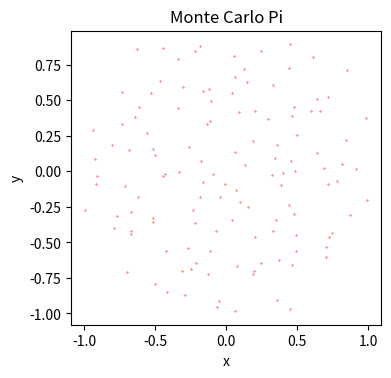

This chart was generated by the following Python code:
# https://stackoverflow.com/questions/27606079/method-to-uniformly-randomly-populate-a-disk-with-points-in-python

import math
import random

n = 128

alpha = math.pi * (3 - math.sqrt(5))    # the "golden angle"
phase = random.random() * 2 * math.pi
points = []
offsetScale = 0.2;
for k in range(n):
  theta = k * alpha + phase
  r = math.sqrt(float(k)/n)
  dx = (random.random() - 0.5) * offsetScale
  dy = (random.random() - 0.5) * offsetScale
  points.append((r * math.cos(theta) + dx, r * math.sin(theta) + dy))

import numpy as np

samples = np.array(points)

# print(samples.shape)

print("    static const float2 diskSamples",n,"[",n,"] =")
print("    {")
for i, p in enumerate(points):
	print("    float2(", p[0], ", ", p[1], "), ", end="")
	if i % 2 == 0:
		print("")
print("    };")

import matplotlib.pyplot as plt

fig, ax = plt.subplots(figsize=(4, 4))
ax.set_aspect("equal")

ax.scatter(samples[:,0], samples[:,1], c="red", s=0.1)

ax.set_xlabel("x")
ax.set_ylabel("y")
ax.set_title("Monte Carlo Pi")

plt.show()
